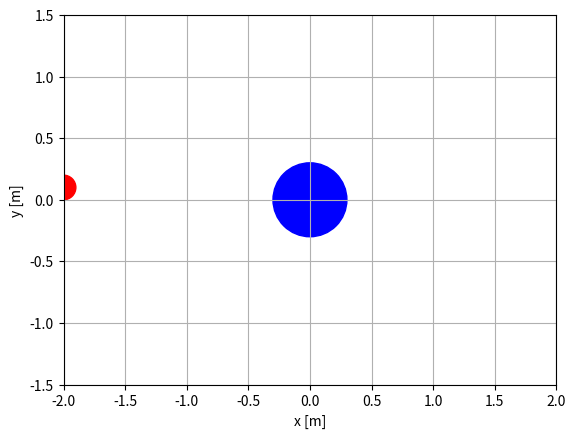

Source code (Python):
"""Animation: Schräger Stoß zweier kreisförmiger Objekte. """

import numpy as np
import matplotlib as mpl
import matplotlib.pyplot as plt
import matplotlib.animation

# Anzahl der Raumdimensionen.
dim = 2

# Simulationszeitdauer T und Schrittweite dt [s].
T = 8
dt = 0.02

# Massen der beiden Teilchen [kg].
m1 = 1.0
m2 = 2.0

# Radien der beiden Teilchen [m].
R1 = 0.1
R2 = 0.3

# Anfangspositionen [m].
r0_1 = np.array([-2.0, 0.1])
r0_2 = np.array([0.0, 0.0])

# Anfangsgeschwindigkeiten [m/s].
v1 = np.array([1.0, 0.0])
v2 = np.array([0.0, 0.0])


def kollision(r1, r2, v1, v2):
    """Gibt die Zeit bis zur Teilchenkollision zurück. Wenn die
    Teilchen nicht kollidieren, wird NaN zurückgegeben. """

    # Differenz der Orts- und Geschwindigkeitsvektoren.
    dr = r1 - r2
    dv = v1 - v2

    # Um den Zeitpunkt der Kollision zu bestimmen, muss eine
    # quadratische Gleichung der Form
    #          t² + 2 a t + b = 0
    # gelöst werden. Nur die kleinere Lösung ist relevant.
    a = (dv @ dr) / (dv @ dv)
    b = (dr @ dr - (R1 + R2)**2) / (dv @ dv)
    D = a**2 - b
    t = -a - np.sqrt(D)

    return t


# Berechne Energie und Gesamtimpuls am Anfang.
E0 = 1/2 * m1 * v1 @ v1 + 1/2 * m2 * v2 @ v2
p0 = m1 * v1 + m2 * v2

# Lege Arrays für das Simulationsergebnis an.
t = np.arange(0, T, dt)
r1 = np.empty((t.size, dim))
r2 = np.empty((t.size, dim))

# Lege die Anfangsbedingungen fest.
r1[0] = r0_1
r2[0] = r0_2

# Berechne den Zeitpunkt der Kollision.
t_koll = kollision(r1[0], r2[0], v1, v2)

# Schleife der Simulation.
for i in range(1, t.size):
    # Kopiere die Positionen aus dem vorherigen Zeitschritt.
    r1[i] = r1[i - 1]
    r2[i] = r2[i - 1]

    # Kollidieren die Teilchen in diesem Zeitschritt?
    if t[i-1] < t_koll <= t[i]:
        # Bewege die Teilchen bis zum Kollisionszeitpunkt.
        r1[i] += v1 * (t_koll - t[i-1])
        r2[i] += v2 * (t_koll - t[i-1])

        # Berechne die Komponenten der Geschwindigkeiten
        # entlang der Verbindungslinie der Körper.
        er = (r1[i] - r2[i]) / np.linalg.norm(r1[i] - r2[i])
        v1_s = v1 @ er
        v2_s = v2 @ er

        # Benutze für diese Komponenten die Gleichungen für
        # den zentralen elastischen Stoß.
        v1_s_neu = (2 * m2 * v2_s + (m1 - m2) * v1_s) / (m1 + m2)
        v2_s_neu = (2 * m1 * v1_s + (m2 - m1) * v2_s) / (m1 + m2)

        # Ersetze diese Komponenten der Geschwindigkeiten.
        v1 += (v1_s_neu - v1_s) * er
        v2 += (v2_s_neu - v2_s) * er

        # Bewege die Teilchen bis zum Ende des Zeitschritts.
        r1[i] += v1 * (t[i] - t_koll)
        r2[i] += v2 * (t[i] - t_koll)
    else:
        # Bewege die Teilchen ohne Kollision.
        r1[i] += v1 * dt
        r2[i] += v2 * dt

# Berechne Energie und Gesamtimpuls am Ende.
E1 = 1/2 * m1 * v1 @ v1 + 1/2 * m2 * v2 @ v2
p1 = m1 * v1 + m2 * v2

# Gib die Energie und den Impuls vor und nach dem Stoß aus.
print(f'                       vorher          nachher')
print(f'Energie [J]:          {E0:8.5f}      {E1:8.5f}')
print(f'Impuls x [kg m / s]:  {p0[0]:8.5f}      {p1[0]:8.5f}')
print(f'Impuls y [kg m / s]:  {p0[1]:8.5f}      {p1[1]:8.5f}')

# Erstelle eine Figure und eine Axes mit Beschriftung.
fig = plt.figure()
ax = fig.add_subplot(1, 1, 1)
ax.set_xlabel('x [m]')
ax.set_ylabel('y [m]')
ax.set_xlim([-2.0, 2.0])
ax.set_ylim([-1.5, 1.5])
ax.set_aspect('equal')
ax.grid()

# Lege die Linienplots für die Bahnkurve an.
bahn1, = ax.plot([0], [0], '-r')
bahn2, = ax.plot([0], [0], '-b')

# Erzeuge zwei Kreise für die Darstellung der Körper.
kreis1 = mpl.patches.Circle([0, 0], R1, color='red')
kreis2 = mpl.patches.Circle([0, 0], R2, color='blue')
ax.add_artist(kreis1)
ax.add_artist(kreis2)


def update(n):
    # Aktualisiere die Position der beiden Körper.
    kreis1.set_center(r1[n])
    kreis2.set_center(r2[n])

    # Plotte die Bahnkurve bis zum aktuellen Zeitpunkt.
    bahn1.set_data(r1[:n, 0], r1[:n, 1])
    bahn2.set_data(r2[:n, 0], r2[:n, 1])
    return kreis1, kreis2, bahn1, bahn2


# Erstelle die Animation und starte sie.
ani = mpl.animation.FuncAnimation(fig, update, interval=30,
                                  frames=t.size, blit=True)
plt.show()